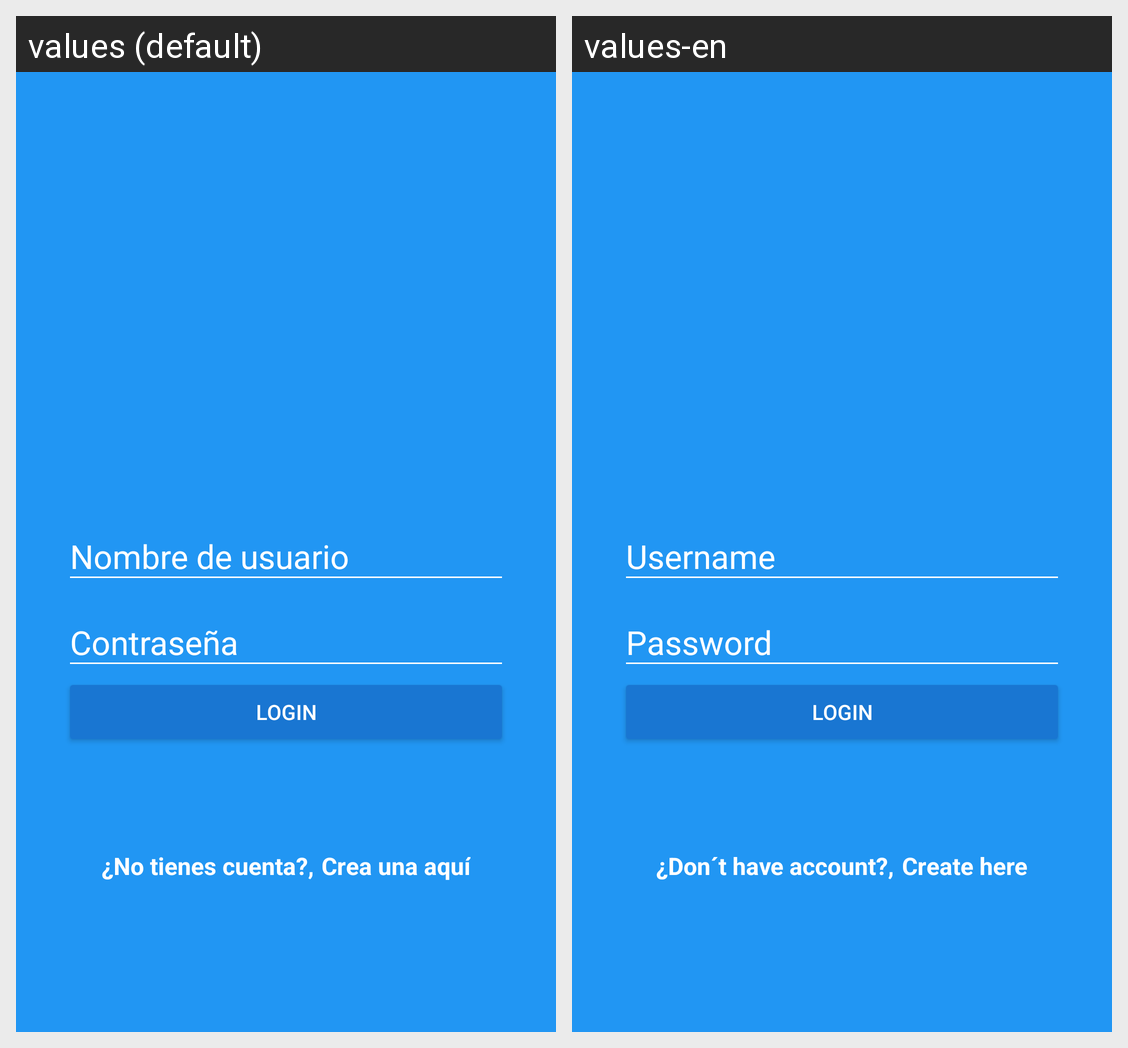

The same Android screen rendered under two of its app's locales, left to right. List the strings drawn on it with the default value and each locale's translation.
Android screen res/layout/activity_login.xml rendered under 2 locales, left to right: values (default), values-en. Device: Nexus 5 (rendered at 1080×1920; each locale shown at half size, 540×960, under a caption strip naming it); theme AppTheme.
Strings drawn on this screen, with the default value and each locale's value (text and hints the layout hard-codes, and strings that could not be matched under every locale, appear in the picture but are not listed):

hint_username
  values: Nombre de usuario
  values-en: Username

hint_password
  values: Contraseña
  values-en: Password

text_button_login
  values: Login
  values-en: Login

dont_account
  values: ¿No tienes cuenta?,
  values-en: ¿Don´t have account?,

create_here
  values: Crea una aquí
  values-en: Create here
